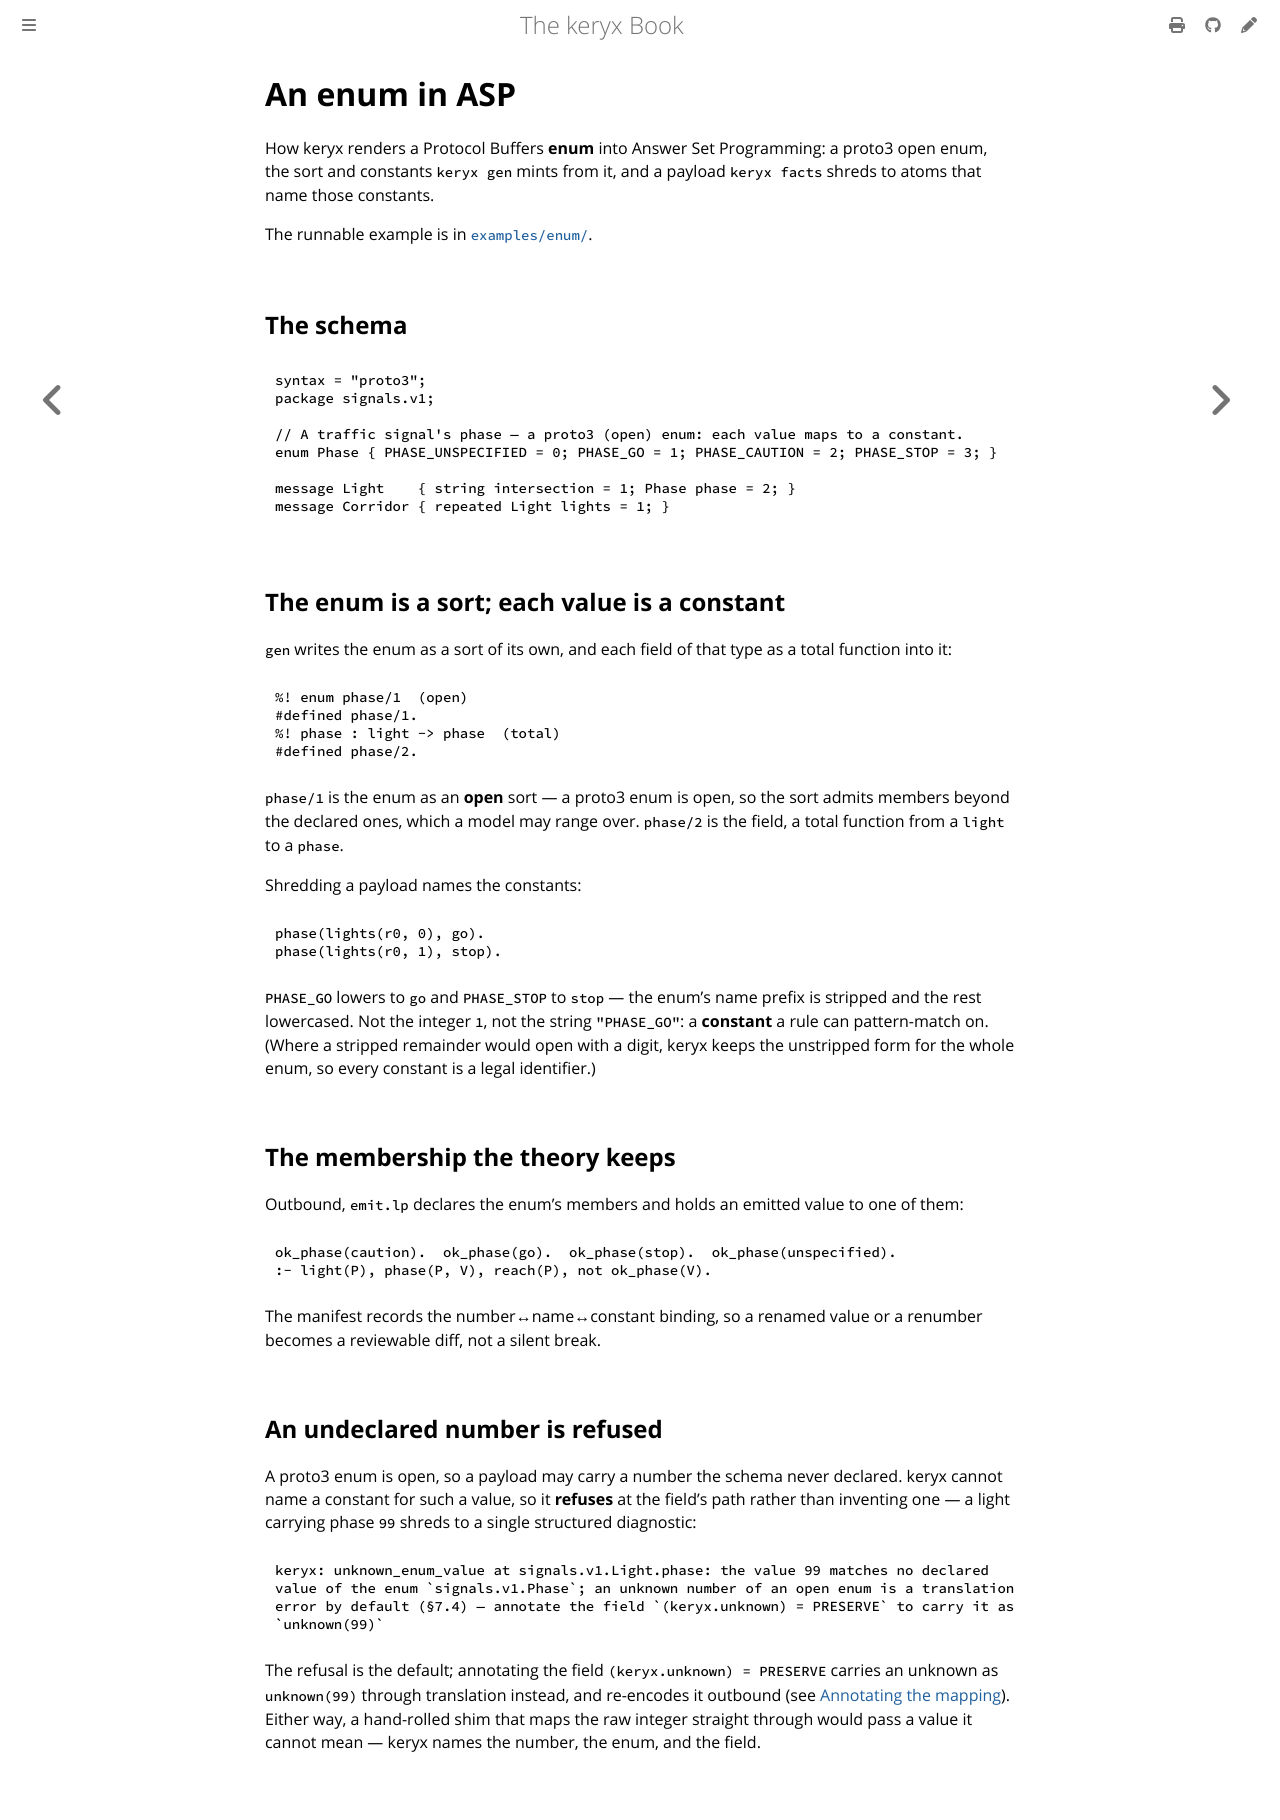

repository: GregoryGelfond/keryx · page: by-example/enum.html · generator: mdbook

# An enum in ASP

How keryx renders a Protocol Buffers **enum** into Answer Set Programming: a proto3 open enum, the sort and constants `keryx gen` mints from it, and a payload `keryx facts` shreds to atoms that name those constants.

The runnable example is in [`examples/enum/`](https://github.com/GregoryGelfond/keryx/tree/main/examples/enum).

## The schema

```proto
syntax = "proto3";
package signals.v1;

// A traffic signal's phase — a proto3 (open) enum: each value maps to a constant.
enum Phase { PHASE_UNSPECIFIED = 0; PHASE_GO = 1; PHASE_CAUTION = 2; PHASE_STOP = 3; }

message Light    { string intersection = 1; Phase phase = 2; }
message Corridor { repeated Light lights = 1; }
```

## The enum is a sort; each value is a constant

`gen` writes the enum as a sort of its own, and each field of that type as a total function into it:

```prolog
%! enum phase/1  (open)
#defined phase/1.
%! phase : light -> phase  (total)
#defined phase/2.
```

`phase/1` is the enum as an **open** sort — a proto3 enum is open, so the sort admits members beyond the declared ones, which a model may range over. `phase/2` is the field, a total function from a `light` to a `phase`.

Shredding a payload names the constants:

```prolog
phase(lights(r0, 0), go).
phase(lights(r0, 1), stop).
```

`PHASE_GO` lowers to `go` and `PHASE_STOP` to `stop` — the enum's name prefix is stripped and the rest lowercased. Not the integer `1`, not the string `"PHASE_GO"`: a **constant** a rule can pattern-match on. (Where a stripped remainder would open with a digit, keryx keeps the unstripped form for the whole enum, so every constant is a legal identifier.)

## The membership the theory keeps

Outbound, `emit.lp` declares the enum's members and holds an emitted value to one of them:

```prolog
ok_phase(caution).  ok_phase(go).  ok_phase(stop).  ok_phase(unspecified).
:- light(P), phase(P, V), reach(P), not ok_phase(V).
```

The manifest records the number↔name↔constant binding, so a renamed value or a renumber becomes a reviewable diff, not a silent break.

## An undeclared number is refused

A proto3 enum is open, so a payload may carry a number the schema never declared. keryx cannot name a constant for such a value, so it **refuses** at the field's path rather than inventing one — a light carrying phase `99` shreds to a single structured diagnostic:

```text
keryx: unknown_enum_value at signals.v1.Light.phase: the value 99 matches no declared
value of the enum `signals.v1.Phase`; an unknown number of an open enum is a translation
error by default (§7.4) — annotate the field `(keryx.unknown) = PRESERVE` to carry it as
`unknown(99)`
```

The refusal is the default; annotating the field `(keryx.unknown) = PRESERVE` carries an unknown as `unknown(99)` through translation instead, and re-encodes it outbound (see [Annotating the mapping](../guide/annotations.md)). Either way, a hand-rolled shim that maps the raw integer straight through would pass a value it cannot mean — keryx names the number, the enum, and the field.
